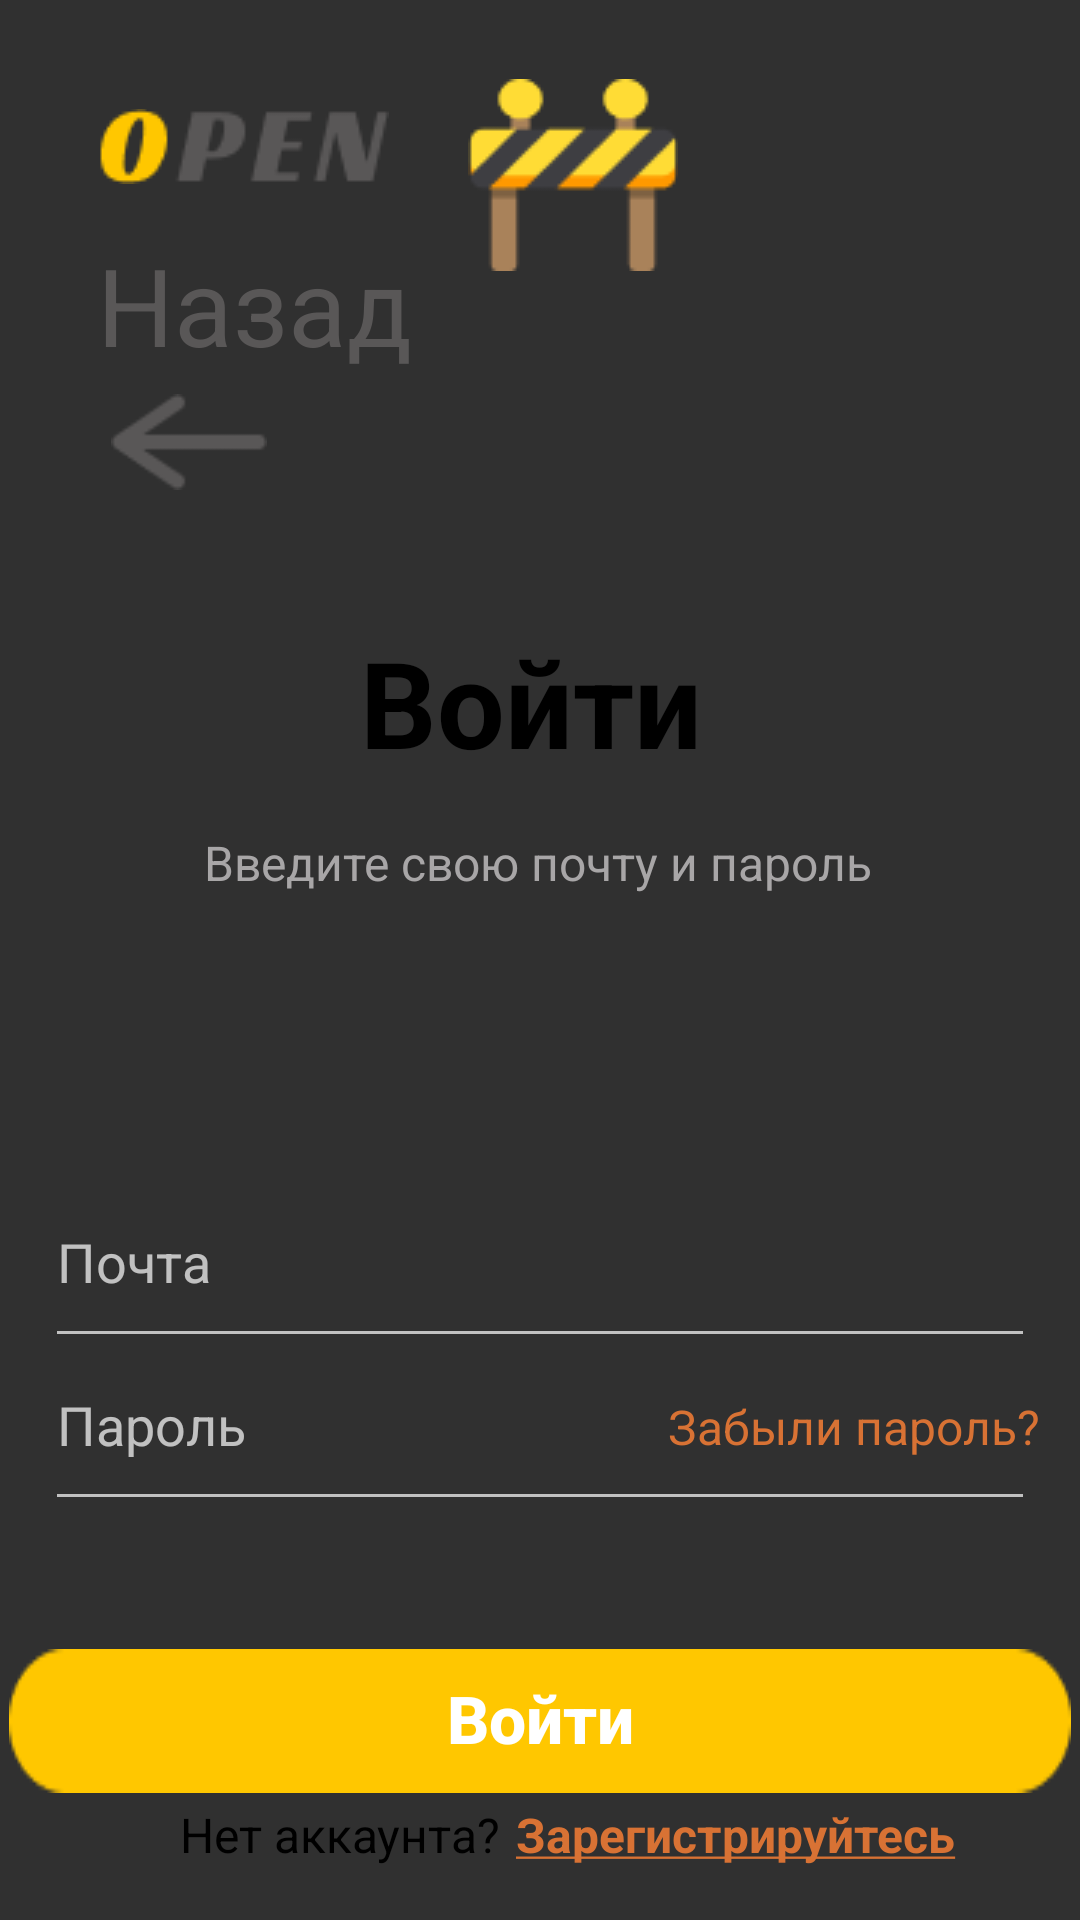

Layout XML and referenced resources for this Android screen:
<!-- AndroidManifest.xml: application theme Theme.AppCompat -->
<!-- res/layout/login_window.xml -->
<?xml version="1.0" encoding="utf-8"?>
<androidx.constraintlayout.widget.ConstraintLayout xmlns:android="http://schemas.android.com/apk/res/android"
    xmlns:app="http://schemas.android.com/apk/res-auto"
    android:layout_width="match_parent"
    android:background="@drawable/login_background"
    android:layout_height="match_parent">

    <androidx.appcompat.widget.AppCompatImageView
        android:id="@+id/appCompatImageView"
        android:layout_width="wrap_content"
        android:layout_height="wrap_content"
        android:src="@drawable/open_text_mini"
        app:layout_constraintBottom_toBottomOf="parent"
        app:layout_constraintEnd_toEndOf="parent"
        app:layout_constraintHorizontal_bias="0.124"
        app:layout_constraintStart_toStartOf="parent"
        app:layout_constraintTop_toTopOf="parent"
        app:layout_constraintVertical_bias="0.059" />

    <androidx.appcompat.widget.AppCompatImageView
        android:layout_width="wrap_content"
        android:layout_height="wrap_content"
        android:src="@drawable/barrier_image"
        app:layout_constraintBottom_toBottomOf="parent"
        app:layout_constraintEnd_toEndOf="parent"
        app:layout_constraintHorizontal_bias="0.165"
        app:layout_constraintStart_toEndOf="@+id/appCompatImageView"
        app:layout_constraintTop_toTopOf="parent"
        app:layout_constraintVertical_bias="0.046" />

    <androidx.appcompat.widget.AppCompatTextView
        android:id="@+id/backText"
        android:layout_width="wrap_content"
        android:layout_height="wrap_content"
        android:layout_marginTop="16dp"
        android:text="@string/back"
        android:textSize="36sp"
        android:textColor="@color/grey"
        app:layout_constraintEnd_toEndOf="parent"
        app:layout_constraintHorizontal_bias="0.127"
        app:layout_constraintStart_toStartOf="parent"
        app:layout_constraintTop_toBottomOf="@+id/appCompatImageView" />

    <androidx.appcompat.widget.AppCompatButton
        android:id="@+id/backButton"
        android:layout_width="52dp"
        android:layout_height="32dp"
        android:background="@drawable/arrowback"
        app:layout_constraintBottom_toBottomOf="parent"
        app:layout_constraintEnd_toEndOf="parent"
        app:layout_constraintHorizontal_bias="0.12"
        app:layout_constraintStart_toStartOf="parent"
        app:layout_constraintTop_toBottomOf="@+id/backText"
        app:layout_constraintVertical_bias="0.012" />

    <androidx.appcompat.widget.AppCompatTextView
        android:id="@+id/appCompatTextView4"
        android:layout_width="wrap_content"
        android:layout_height="wrap_content"
        android:layout_marginTop="44dp"
        android:text="@string/Enter"
        android:textColor="@color/black"
        android:textSize="40sp"
        android:textStyle="bold"
        app:layout_constraintEnd_toEndOf="parent"
        app:layout_constraintHorizontal_bias="0.488"
        app:layout_constraintStart_toStartOf="parent"
        app:layout_constraintTop_toBottomOf="@+id/backButton" />

    <androidx.appcompat.widget.AppCompatTextView
        android:id="@+id/appCompatTextView5"
        android:layout_width="wrap_content"
        android:layout_height="wrap_content"
        android:layout_marginTop="16dp"
        android:text="@string/Enter_your_email_and_password"
        android:textColor="@color/grey_alpha"
        android:textSize="16sp"
        app:layout_constraintEnd_toEndOf="parent"
        app:layout_constraintHorizontal_bias="0.497"
        app:layout_constraintStart_toStartOf="parent"
        app:layout_constraintTop_toBottomOf="@+id/appCompatTextView4" />

    <androidx.appcompat.widget.AppCompatEditText
        android:id="@+id/emailEditText"
        android:layout_width="match_parent"
        android:layout_height="wrap_content"
        android:layout_marginHorizontal="15dp"
        android:layout_marginTop="100dp"
        android:hint="@string/Email"
        android:paddingBottom="20dp"
        app:layout_constraintEnd_toEndOf="parent"
        app:layout_constraintHorizontal_bias="0.448"
        app:layout_constraintStart_toStartOf="parent"
        app:layout_constraintTop_toBottomOf="@+id/appCompatTextView5" />

    <androidx.appcompat.widget.AppCompatEditText
        android:id="@+id/passwordEditText"
        android:layout_width="match_parent"
        android:layout_height="wrap_content"
        android:layout_marginHorizontal="15dp"
        android:hint="@string/Password"
        android:paddingBottom="20dp"
        app:layout_constraintEnd_toEndOf="parent"
        app:layout_constraintHorizontal_bias="0.448"
        app:layout_constraintStart_toStartOf="parent"
        app:layout_constraintTop_toBottomOf="@+id/emailEditText" />

    <androidx.appcompat.widget.AppCompatTextView
        android:layout_width="wrap_content"
        android:layout_height="wrap_content"
        android:layout_marginTop="12dp"
        android:text="@string/Forget_password"
        android:textColor="@color/orange"
        android:textSize="16sp"
        app:layout_constraintEnd_toEndOf="parent"
        app:layout_constraintHorizontal_bias="0.944"
        app:layout_constraintStart_toStartOf="parent"
        app:layout_constraintTop_toBottomOf="@+id/emailEditText" />

    <androidx.appcompat.widget.AppCompatButton
        android:id="@+id/enterButton"
        android:layout_width="wrap_content"
        android:layout_height="wrap_content"
        android:background="@drawable/login_button"
        android:paddingBottom="2dp"
        android:text="@string/Enter"
        android:textAllCaps="false"
        android:textColor="@color/white"
        android:textSize="22sp"
        android:textStyle="bold"
        app:layout_constraintBottom_toBottomOf="parent"
        app:layout_constraintEnd_toEndOf="parent"
        app:layout_constraintStart_toStartOf="parent"
        app:layout_constraintTop_toBottomOf="@+id/passwordEditText" />

    <androidx.appcompat.widget.AppCompatTextView
        android:id="@+id/appCompatTextView6"
        android:layout_width="wrap_content"
        android:layout_height="wrap_content"
        android:layout_marginStart="60dp"
        android:text="@string/haventaccount"
        android:textColor="@color/black"
        android:textSize="16sp"
        app:layout_constraintBottom_toBottomOf="parent"
        app:layout_constraintStart_toStartOf="parent"
        app:layout_constraintTop_toBottomOf="@+id/enterButton"
        app:layout_constraintVertical_bias="0.145" />

    <androidx.appcompat.widget.AppCompatTextView
        android:layout_width="wrap_content"
        android:id="@+id/registerTextButton"
        android:layout_height="wrap_content"
        android:text="@string/Register"
        android:textColor="@color/orange"
        android:textStyle="bold"
        android:textSize="16sp"
        app:layout_constraintBottom_toBottomOf="parent"
        app:layout_constraintEnd_toEndOf="parent"
        app:layout_constraintHorizontal_bias="0.111"
        app:layout_constraintStart_toEndOf="@+id/appCompatTextView6"
        app:layout_constraintTop_toBottomOf="@+id/enterButton"
        app:layout_constraintVertical_bias="0.145" />

</androidx.constraintlayout.widget.ConstraintLayout>
<!-- resources referenced by this layout -->
<resources>
  <color name="black">#FF000000</color>
  <color name="grey">#595757</color>
  <color name="grey_alpha">#A8A6A7</color>
  <color name="orange">#D87234</color>
  <color name="white">#FFFFFFFF</color>
  <!-- drawable arrowback: png bitmap (drawable, 614 bytes) -->
  <!-- drawable barrier_image: png bitmap (drawable, 1351 bytes) -->
  <!-- drawable login_button: png bitmap (drawable, 804 bytes) -->
  <!-- drawable open_text_mini: png bitmap (drawable, 1658 bytes) -->
  <string name="Email">Почта</string>
  <string name="Enter">Войти</string>
  <string name="Enter_your_email_and_password">Введите свою почту и пароль</string>
  <string name="Forget_password">Забыли пароль?</string>
  <string name="Password">Пароль</string>
  <string name="Register"><u>Зарегистрируйтесь</u></string>
  <string name="back">Назад</string>
  <string name="haventaccount">Нет аккаунта?</string>
</resources>
